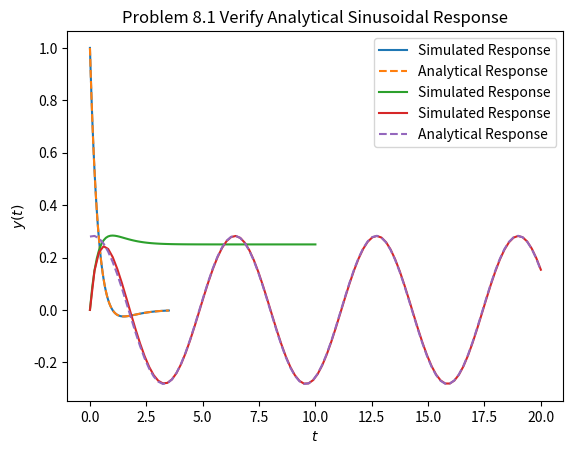

Write Python code to recreate this figure.
import numpy as np
import matplotlib.pyplot as plt
from scipy import signal

sys = signal.lti([1, 1, 0], [1, 4, 4])


t_step, y_step = signal.step(sys)

step_analytical = lambda t: (1 - t) * np.exp(-2 * t)

plt.plot(t_step, y_step, label="Simulated Response")
plt.plot(t_step, step_analytical(t_step), "--", label="Analytical Response")
plt.xlabel(r"$t$")
plt.ylabel(r"$y(t)$")
plt.title("Problem 8.1 Verify Analytical Step Response")
plt.legend()
plt.show()

t_ramp = np.linspace(0, 10, 100)
u_ramp = t_ramp

t_ramp, y_ramp, _ = signal.lsim(sys, u_ramp, t_ramp)

plt.plot(t_ramp, y_ramp, label="Simulated Response")
plt.xlabel(r"$t$")
plt.ylabel(r"$y(t)$")
plt.title("Problem 8.1 Verify Analytical Ramp Response")
plt.legend()
plt.show()

# for ω=1

sin_analytical = lambda t: np.sin(t) / 25 + np.cos(t) * 7 / 25

t_sin = np.linspace(0, 20, 100)
u_sin  = np.sin(t_sin)

t_sin, y_sin, _ = signal.lsim(sys, u_sin, t_sin)

plt.plot(t_sin, y_sin, label="Simulated Response")
plt.plot(t_sin, sin_analytical(t_sin), '--', label="Analytical Response")
plt.xlabel(r"$t$")
plt.ylabel(r"$y(t)$")
plt.title("Problem 8.1 Verify Analytical Sinusoidal Response")
plt.legend()
plt.show()